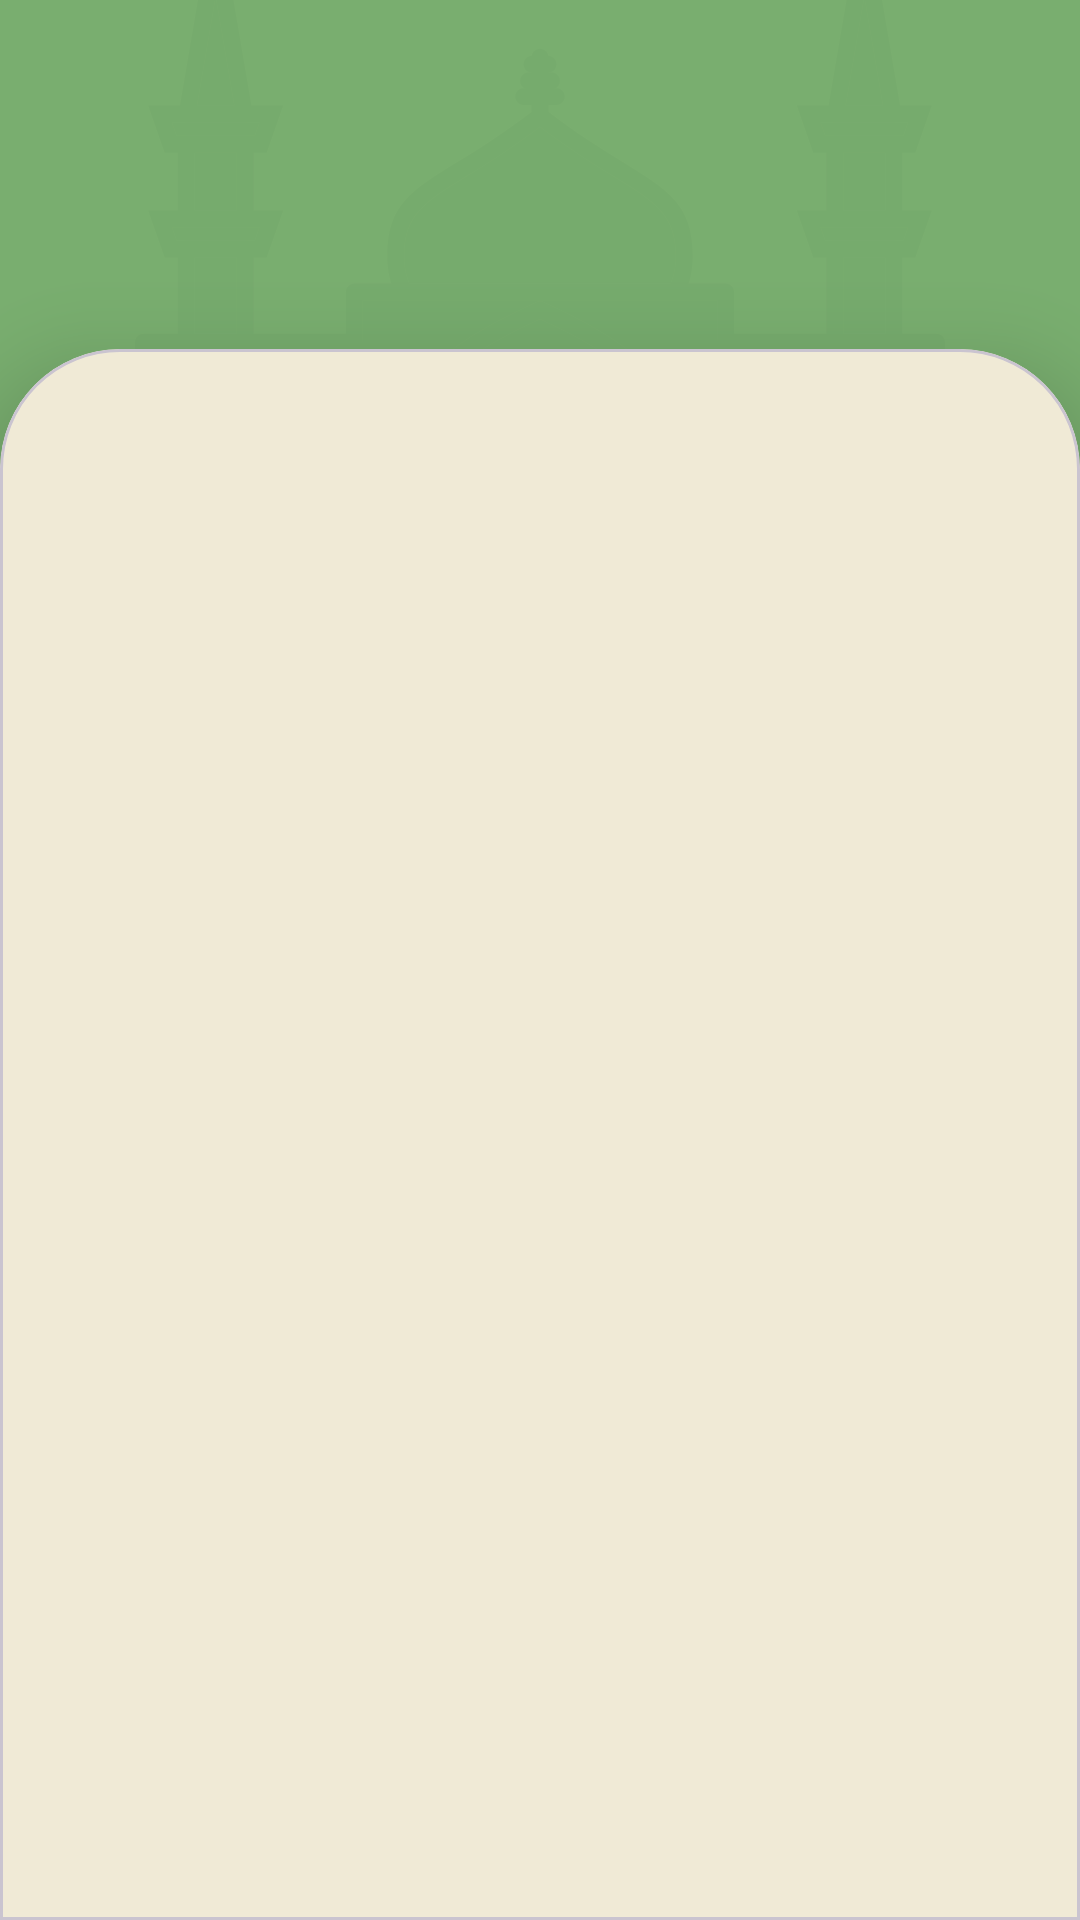

The Android layout XML behind this screen, and the referenced resources:
<!-- AndroidManifest.xml: application theme Theme.Bayyinly -->
<!-- res/layout/fragment_azkar_detail.xml -->
<?xml version="1.0" encoding="utf-8"?>
<androidx.constraintlayout.widget.ConstraintLayout xmlns:android="http://schemas.android.com/apk/res/android"
    xmlns:app="http://schemas.android.com/apk/res-auto"
    xmlns:tools="http://schemas.android.com/tools"
    android:layout_width="match_parent"
    android:layout_height="match_parent"
    android:background="@color/green"
    tools:context=".ui.tasbih.AzkarDetailFragment">

    <ImageView
        android:layout_width="match_parent"
        android:layout_height="220dp"
        android:alpha="0.1"
        android:contentDescription="@null"
        android:scaleType="centerCrop"
        android:src="@drawable/ic_mosque"
        app:layout_constraintEnd_toEndOf="parent"
        app:layout_constraintStart_toStartOf="parent"
        app:layout_constraintTop_toTopOf="parent"
        app:tint="#5C8754" />

    <ImageView
        android:id="@+id/btnDetailBack"
        android:layout_width="40dp"
        android:layout_height="40dp"
        android:layout_marginStart="16dp"
        android:layout_marginTop="40dp"
        android:clickable="true"
        android:contentDescription="@string/back"
        android:focusable="true"
        android:padding="4dp"
        android:src="@drawable/ic_arrow_back"
        app:layout_constraintStart_toStartOf="parent"
        app:layout_constraintTop_toTopOf="parent"
        app:tint="#FFFFFF" />

    <TextView
        android:id="@+id/tvDetailTitle"
        android:layout_width="0dp"
        android:layout_height="wrap_content"
        android:layout_marginTop="35dp"
        android:layout_marginEnd="24dp"
        android:textColor="#FFFFFF"
        android:textSize="36sp"
        android:textStyle="bold"
        app:layout_constraintEnd_toEndOf="parent"
        app:layout_constraintStart_toEndOf="@id/btnDetailBack"
        app:layout_constraintTop_toTopOf="parent"
        tools:text="Morning" />

    <TextView
        android:id="@+id/tvDetailSubtitle"
        android:layout_width="0dp"
        android:layout_height="wrap_content"
        android:layout_marginEnd="24dp"
        android:layout_marginTop="4dp"
        android:alpha="0.75"
        android:textColor="#FFFFFF"
        android:textSize="14sp"
        app:layout_constraintEnd_toEndOf="parent"
        app:layout_constraintStart_toEndOf="@id/btnDetailBack"
        app:layout_constraintTop_toBottomOf="@id/tvDetailTitle"
        tools:text="8 azkar" />

    <com.google.android.material.card.MaterialCardView
        android:layout_width="match_parent"
        android:layout_height="0dp"
        android:layout_marginTop="10dp"
        app:cardBackgroundColor="@color/beige"
        app:cardElevation="18dp"
        app:layout_constraintBottom_toBottomOf="parent"
        app:layout_constraintEnd_toEndOf="parent"
        app:layout_constraintStart_toStartOf="parent"
        app:layout_constraintTop_toBottomOf="@id/tvDetailSubtitle"
        app:shapeAppearanceOverlay="@style/TopRoundedCorners">

        <androidx.recyclerview.widget.RecyclerView
            android:id="@+id/rvAzkarEntries"
            android:layout_width="match_parent"
            android:layout_height="match_parent"
            android:clipToPadding="false"
            android:paddingTop="16dp"
            android:paddingBottom="16dp"
            tools:listitem="@layout/item_azkar_entry" />

    </com.google.android.material.card.MaterialCardView>

</androidx.constraintlayout.widget.ConstraintLayout>
<!-- res/layout/item_azkar_entry.xml (included above) -->
<?xml version="1.0" encoding="utf-8"?>
<com.google.android.material.card.MaterialCardView
    xmlns:android="http://schemas.android.com/apk/res/android"
    xmlns:app="http://schemas.android.com/apk/res-auto"
    xmlns:tools="http://schemas.android.com/tools"
    android:layout_width="match_parent"
    android:layout_height="wrap_content"
    android:layout_marginHorizontal="16dp"
    android:layout_marginVertical="6dp"
    app:cardBackgroundColor="@color/white"
    app:cardCornerRadius="18dp"
    app:cardElevation="2dp"
    app:strokeColor="#E2D8BE"
    app:strokeWidth="1dp">

    <LinearLayout
        android:layout_width="match_parent"
        android:layout_height="wrap_content"
        android:orientation="vertical"
        android:padding="18dp">

        
        <LinearLayout
            android:layout_width="match_parent"
            android:layout_height="wrap_content"
            android:gravity="center_vertical"
            android:orientation="horizontal">

            <TextView
                android:id="@+id/tvAzkarNumber"
                android:layout_width="28dp"
                android:layout_height="28dp"
                android:gravity="center"
                android:textColor="#FFFFFF"
                android:textSize="12sp"
                android:textStyle="bold"
                tools:text="1" />

        </LinearLayout>

        
        <TextView
            android:id="@+id/tvAzkarArabicEntry"
            android:layout_width="match_parent"
            android:layout_height="wrap_content"
            android:layout_marginTop="16dp"
            android:fontFamily="serif"
            android:gravity="center"
            android:lineSpacingMultiplier="1.6"
            android:textColor="#1F2D1E"
            android:textDirection="rtl"
            android:textSize="24sp"
            tools:text="سُبْحَانَ اللَّهِ وَبِحَمْدِهِ" />

        
        <TextView
            android:id="@+id/tvAzkarTranslit"
            android:layout_width="match_parent"
            android:layout_height="wrap_content"
            android:layout_marginTop="10dp"
            android:fontFamily="serif"
            android:gravity="center"
            android:textColor="#5D6B5A"
            android:textSize="13sp"
            tools:text="Subhaan Allahi wa bihamdihi" />

        
        <View
            android:layout_width="match_parent"
            android:layout_height="1dp"
            android:layout_marginTop="14dp"
            android:background="#E8E0CC" />

        
        <TextView
            android:id="@+id/tvAzkarTranslationEntry"
            android:layout_width="match_parent"
            android:layout_height="wrap_content"
            android:layout_marginTop="12dp"
            android:lineSpacingExtra="3dp"
            android:textColor="#3E4E3B"
            android:textSize="14sp"
            tools:text="Glory and praise be to Allah." />

        
        <TextView
            android:id="@+id/tvAzkarSource"
            android:layout_width="match_parent"
            android:layout_height="wrap_content"
            android:layout_marginTop="10dp"
            android:gravity="end"
            android:textColor="#8D856F"
            android:textSize="11sp"
            android:textStyle="bold"
            tools:text="Bukhari 6042" />

    </LinearLayout>

</com.google.android.material.card.MaterialCardView>
<!-- resources referenced by this layout -->
<resources>
  <color name="beige">#F0EAD6</color>
  <color name="green">#79AE6F</color>
  <color name="white">#FFFFFFFF</color>
  <!-- drawable ic_mosque: vector/xml drawable (drawable, 16031 chars, omitted) -->
  <string name="back">Back</string>
  <style name="TopRoundedCorners">
          <item name="cornerFamily">rounded</item>
          <item name="cornerSizeTopRight">40dp</item>
          <item name="cornerSizeTopLeft">40dp</item>
          <item name="cornerSizeBottomRight">0dp</item>
          <item name="cornerSizeBottomLeft">0dp</item>
          <item name="android:forceDarkAllowed" tools:targetApi="q">false</item>
      </style>
  <style name="Theme.Bayyinly" parent="Base.Theme.Bayyinly" />
  <style name="Base.Theme.Bayyinly" parent="Theme.Material3.DayNight.NoActionBar">
          
          
  
      </style>
</resources>
